Run: headless pygame with SDL's dummy video driver; simulated clock (each Clock.tick advances the game by its frame time, no real sleeping); random seed 0; keys injected as events and as key.get_pressed() state; no mouse input.
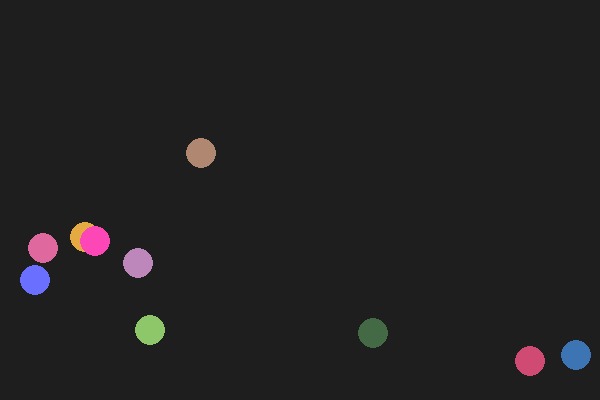
Frame 1 of 4 · flips 1–60 · no input
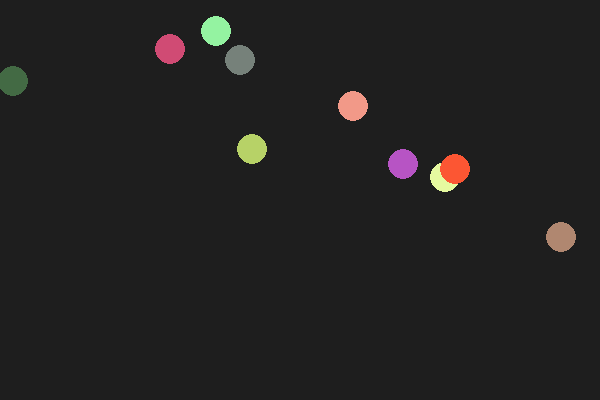
Frame 2 of 4 · flips 61–180 · tapped SPACE, RETURN · held RIGHT (→), D
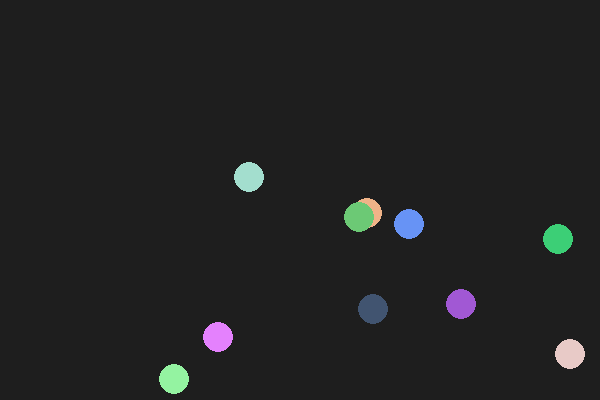
Frame 3 of 4 · flips 181–300 · held DOWN (↓), S
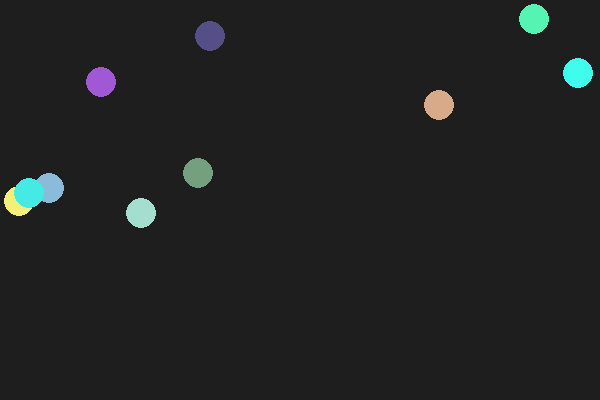
Frame 4 of 4 · flips 301–420 · held LEFT (←), A, UP (↑), W

The pygame program that drew these frames:

import pygame
import random

pygame.init()
Width, Height = 600, 400
screen = pygame.display.set_mode((Width, Height))
clock = pygame.time.Clock()

class Ball:
    def __init__(self):
        self.x = random.randint(20, Width - 20)
        self.y = random.randint(20, Height - 20)
        self.radius = 15
        self.color = self.random_color()
        self.dx = random.choice([-3, 3])
        self.dy = random.choice([-3, 3])

    def move(self):
        self.x += self.dx
        self.y += self.dy

        if self.x <= self.radius or self.x >= Width - self.radius:
            self.dx *= -1
        if self.y <= self.radius or self.y >= Height - self.radius:
            self.dy *= -1

    def draw(self):
        pygame.draw.circle(screen, self.color, (self.x, self.y), self.radius)

    def random_color(self):
        return (random.randint(50,255), random.randint(50,255), random.randint(50,255))

    def collide(self, other):
        distance = ((self.x - other.x)**2 + (self.y - other.y)**2)**0.5
        return distance < self.radius + other.radius

balls = [Ball() for _ in range(10)]

running = True
while running:
    screen.fill((30, 30, 30))
    for event in pygame.event.get():
        if event.type == pygame.QUIT:
            running = False

    for ball in balls:
        ball.move()
        ball.draw()

    for i in range(len(balls)):
        for j in range(i+1, len(balls)):
            if balls[i].collide(balls[j]):
                balls[i].color = balls[i].random_color()
                balls[j].color = balls[j].random_color()

    pygame.display.flip()
    clock.tick(60)

pygame.quit()
